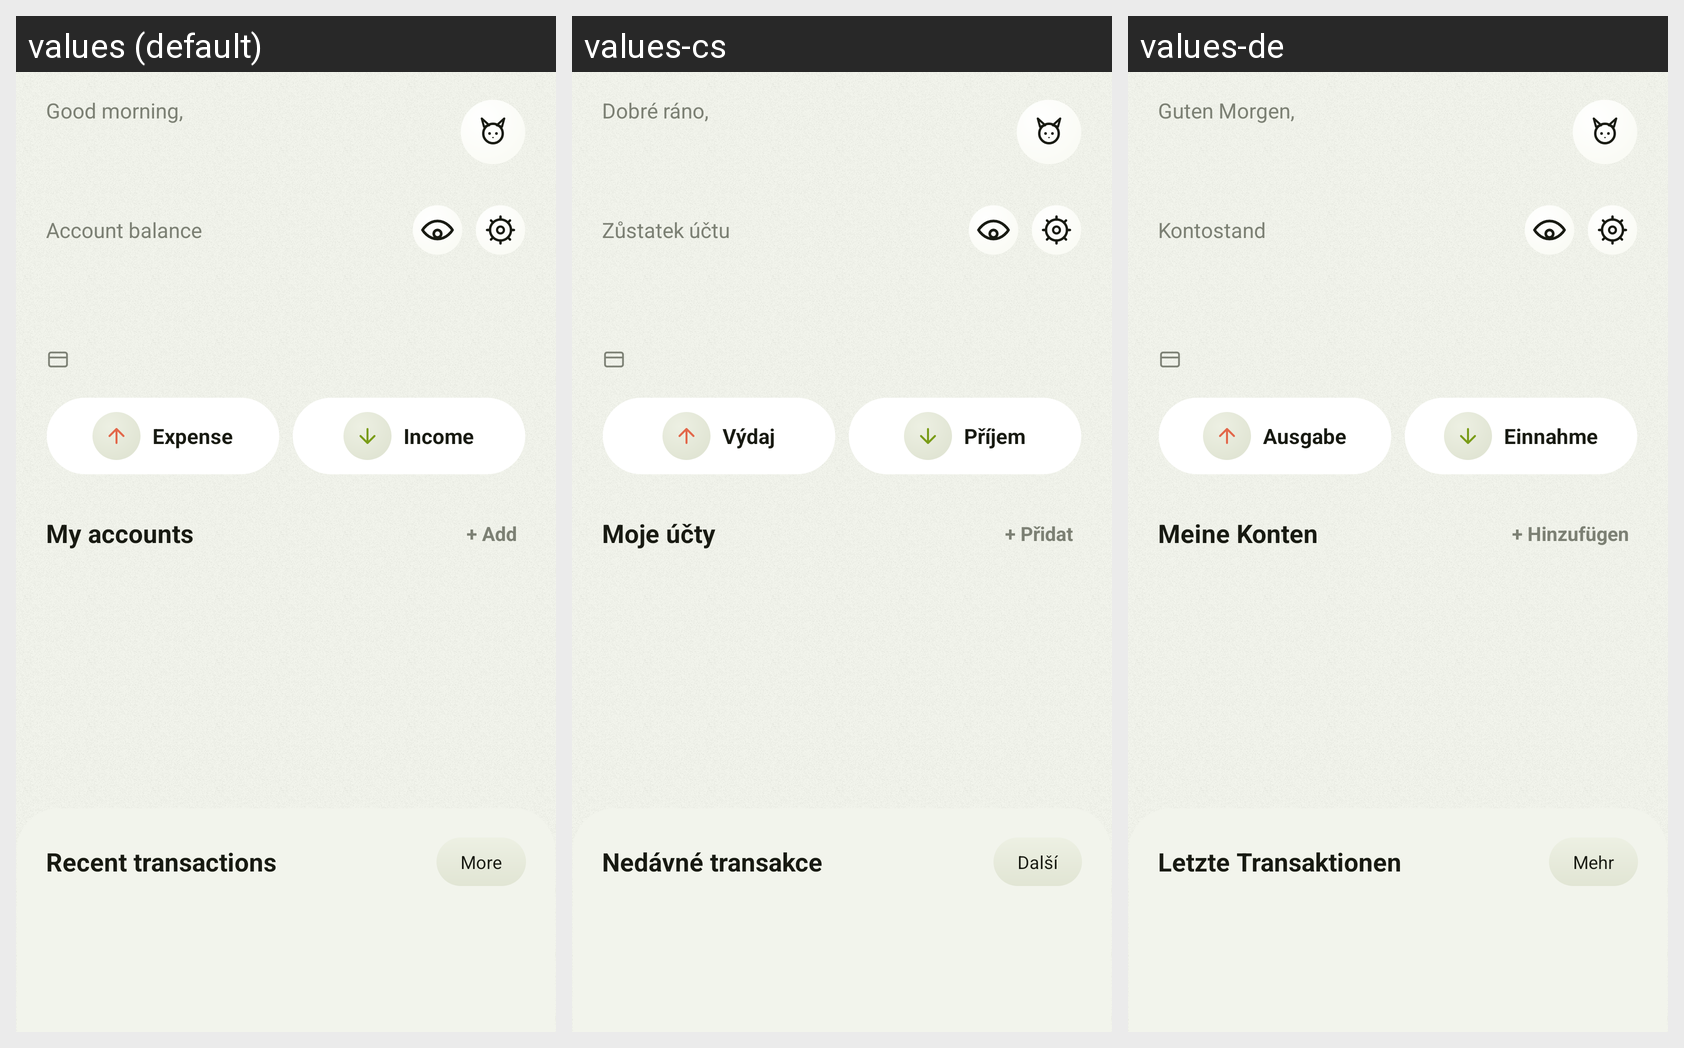

Here is an Android app screen in its default locale and in the app's own translations. Write out the translated-string differences for the strings that appear on this screen.
Android screen res/layout/fragment_home.xml rendered under 3 locales, left to right: values (default), values-cs, values-de. Device: Nexus 5 (rendered at 1080×1920; each locale shown at half size, 540×960, under a caption strip naming it); theme Theme.MoneyTracker.
Strings drawn on this screen, with the default value and each locale's value (text and hints the layout hard-codes, and strings that could not be matched under every locale, appear in the picture but are not listed):

greeting_morning
  values: Good morning,
  values-cs: Dobré ráno,
  values-de: Guten Morgen,

account_balance
  values: Account balance
  values-cs: Zůstatek účtu
  values-de: Kontostand

label_expense
  values: Expense
  values-cs: Výdaj
  values-de: Ausgabe

label_income
  values: Income
  values-cs: Příjem
  values-de: Einnahme

home_my_accounts
  values: My accounts
  values-cs: Moje účty
  values-de: Meine Konten

home_add_card
  values: + Add
  values-cs: + Přidat
  values-de: + Hinzufügen

transactions_title
  values: Recent transactions
  values-cs: Nedávné transakce
  values-de: Letzte Transaktionen

see_all
  values: More
  values-cs: Další
  values-de: Mehr
